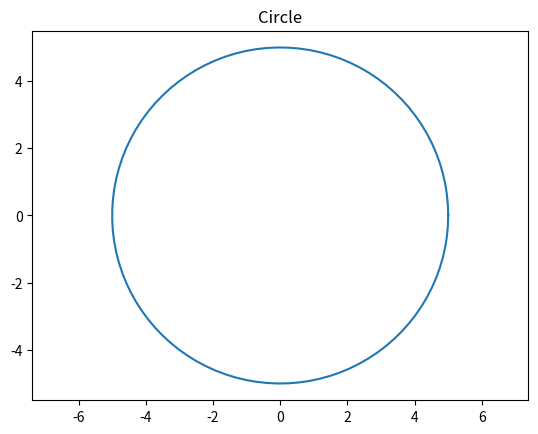

This figure's Python source:
#import crick_game
import math
import random
import numpy as np
from matplotlib import pyplot as plt
board_radius = 6.75
test_boardState1 = [3, 3, 3, 3, 1, 3, 3, 15]
test_boardState2 = [2, 2, 3, 3, 3, 3, 2, 15]


theta = np.linspace(0, 2 * np.pi, 100)

radius = 5

x = radius * np.cos(theta)
y = radius * np.sin(theta)

plt.plot(x, y)
plt.axis('equal')
plt.title('Circle')
plt.show()

# def hit(pos):
#     test_boardState1[pos] += 1
#     return test_boardState1


#def miss():
#    return test_boardState1


# def convertToX(rx, ty):
#     return rx*math.cos(ty)
#
#
# def convertToY(rx, ty):
#     return rx*math.sin(ty)
#
#
# def convertToR(rx, ty):
#     return math.sqrt(math.pow(rx, 2) + math.pow(ty, 2))
#
#
# def convertToTheta(rx, ty):
#     result = math.atan(ty / rx)
#     if result < 0.0:
#         result += 2*math.pi
#     return result
#
#
# class Coord:
#     radius = 0.0
#     theta = 0.0
#     radial = True
#     x = 0.0
#     y = 0.0
#
#     def _init_(self, radial, rx, ty):
#         if (radial):
#             self.radius = rx
#             self.theta = ty
#             self.x = convertToX(rx, ty)
#             self.y = convertToY(rx, ty)
#         else:
#             self.x = rx
#             self.y = ty
#             self.radius = convertToR(rx, ty)
#             self.theta = convertToTheta(rx, ty)


def getValue(target):
    if target == 6:
        return 25
    else:
        return target + 15


def findTarget1(boardState1, boardState2):
    target = 5
    for index in range(len(boardState1)-2, -1, -1):
        if boardState1[index] < 3:
            target = index
            break
    return getValue(target)


def findTarget2(boardState1, boardState2):
    target = 6
    for index in range(len(boardState1) - 1, -1, -1):
        if boardState1[index] < 3:
            target = index
            break
    return getValue(target)

def findTarget3(boardState1, boardState2):
    target = 6
    for index in range(len(boardState1) - 1, -1, -1):
        if boardState2[index] == 3 and boardState1[index] < 3:
            target = index
            break
    return getValue(target)

def easy_calculateShot(target):
    if target <= 20:
        if random.random() <= 0.15:
            return target
        else:
            return 0
    else:
        if random.random() <= 0.05:
            return target
        else:
            return 0

def medium_calculateShot(target):
    if target <= 20:
        if random.random() <= 0.25:
            return target
        else:
            return 0
    else:
        if random.random() <= 0.10:
            return target
        else:
            return 0

def hard_calculateShot(target):
    if target <= 20:
        if random.random() <= 0.99:
            return target
        else:
            return 0
    else:
        if random.random() <= 0.15:
            return target
        else:
            return 0

print(findTarget3(test_boardState1, test_boardState2))

